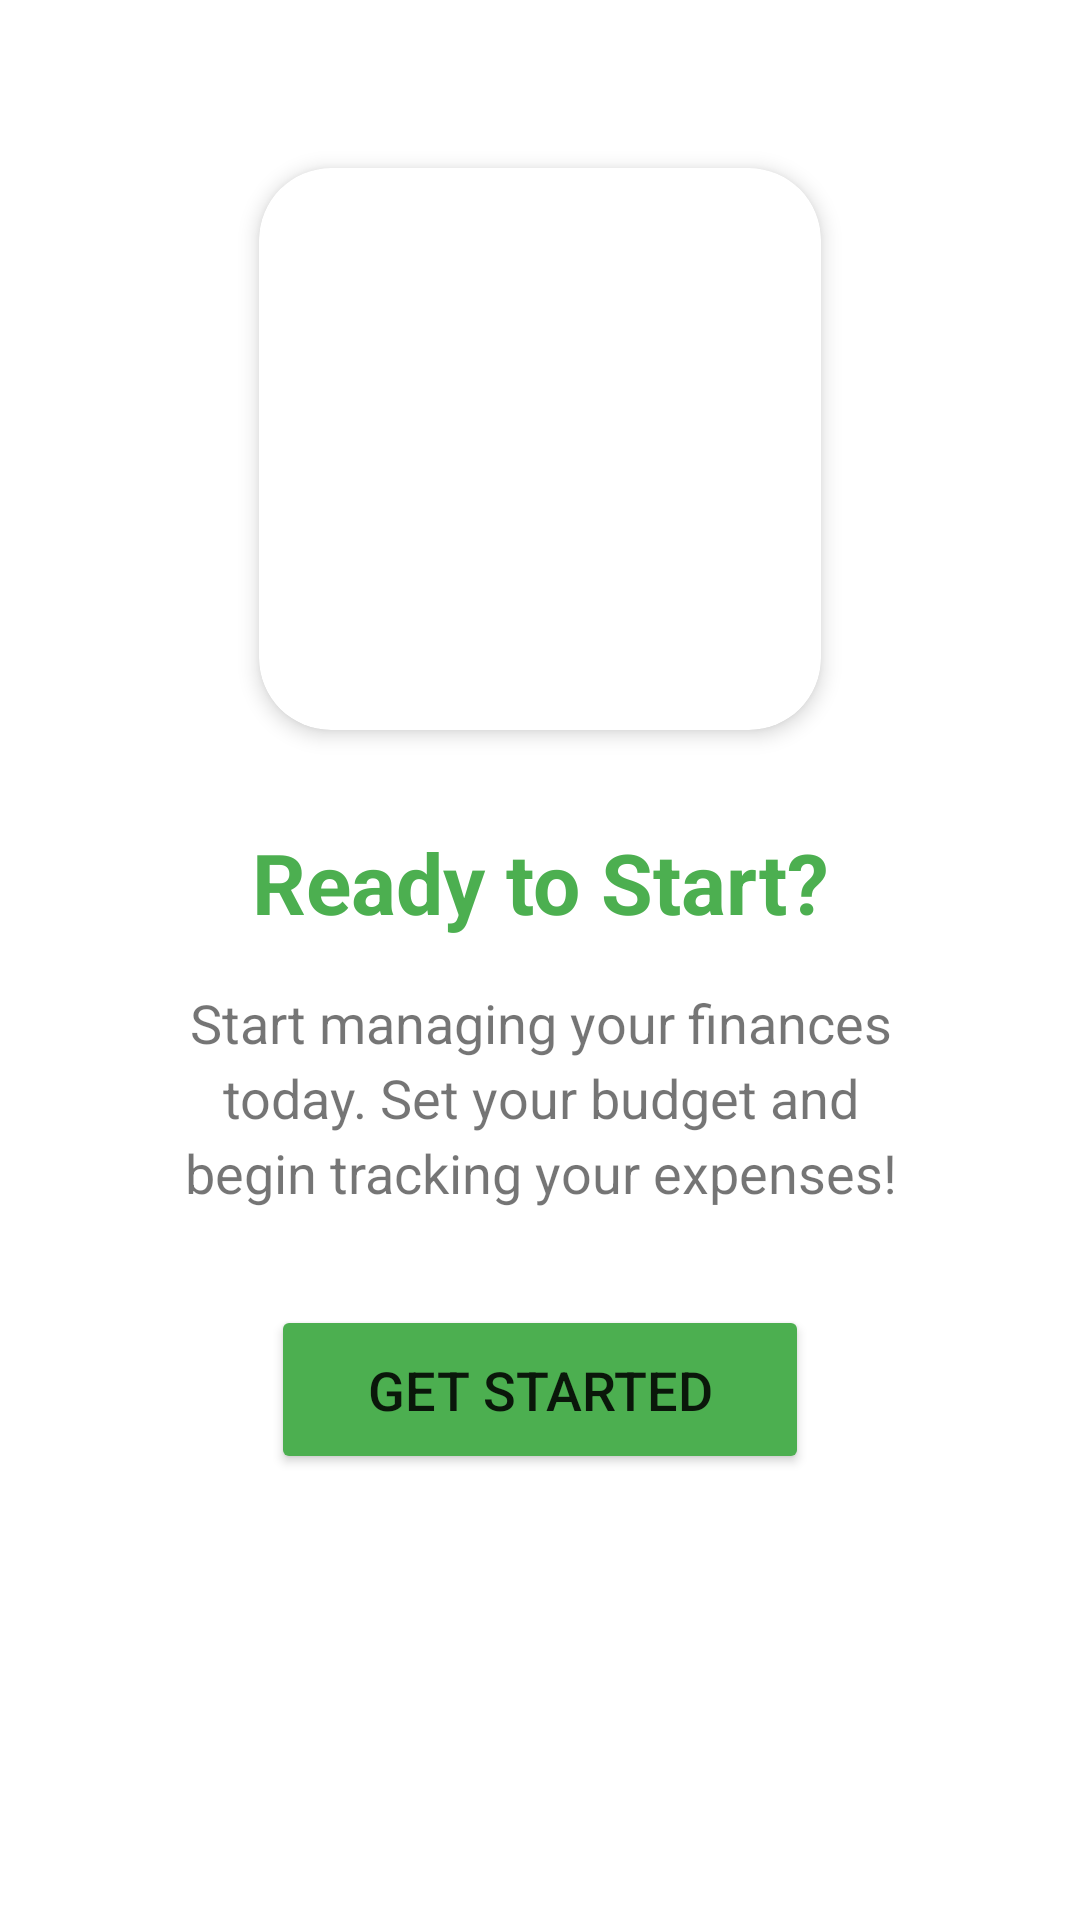

Write the Android layout XML for this screen, with the resource values it uses.
<!-- AndroidManifest.xml: application theme Theme.BudgetlyASuperSimpleFinanceTracker -->
<!-- res/layout/onboarding_screen3.xml -->
<?xml version="1.0" encoding="utf-8"?>
<androidx.constraintlayout.widget.ConstraintLayout xmlns:android="http://schemas.android.com/apk/res/android"
    xmlns:app="http://schemas.android.com/apk/res-auto"
    android:layout_width="match_parent"
    android:layout_height="match_parent"
    android:padding="24dp">

    <androidx.cardview.widget.CardView
        android:id="@+id/imageCard3"
        android:layout_width="0dp"
        android:layout_height="0dp"
        android:layout_marginTop="32dp"
        app:cardCornerRadius="24dp"
        app:cardElevation="4dp"
        app:layout_constraintDimensionRatio="1:1"
        app:layout_constraintEnd_toEndOf="parent"
        app:layout_constraintStart_toStartOf="parent"
        app:layout_constraintTop_toTopOf="parent"
        app:layout_constraintWidth_percent="0.6">

        <ImageView
            android:id="@+id/onboardingImage3"
            android:layout_width="match_parent"
            android:layout_height="match_parent"
            android:scaleType="centerCrop"
            android:src="@drawable/onboarding_image3"
            android:contentDescription="Get started illustration" />

    </androidx.cardview.widget.CardView>

    <TextView
        android:id="@+id/onboardingTitle3"
        android:layout_width="wrap_content"
        android:layout_height="wrap_content"
        android:layout_marginTop="32dp"
        android:text="Ready to Start?"
        android:textSize="28sp"
        android:textStyle="bold"
        android:textColor="?attr/colorPrimary"
        app:layout_constraintEnd_toEndOf="parent"
        app:layout_constraintStart_toStartOf="parent"
        app:layout_constraintTop_toBottomOf="@id/imageCard3" />

    <TextView
        android:id="@+id/onboardingDescription3"
        android:layout_width="0dp"
        android:layout_height="wrap_content"
        android:layout_marginTop="16dp"
        android:layout_marginStart="32dp"
        android:layout_marginEnd="32dp"
        android:gravity="center"
        android:text="Start managing your finances today. Set your budget and begin tracking your expenses!"
        android:textSize="18sp"
        android:lineSpacingExtra="4dp"
        app:layout_constraintEnd_toEndOf="parent"
        app:layout_constraintStart_toStartOf="parent"
        app:layout_constraintTop_toBottomOf="@id/onboardingTitle3" />

    <Button
        android:id="@+id/getStartedButton"
        android:layout_width="wrap_content"
        android:layout_height="wrap_content"
        android:layout_marginTop="32dp"
        android:text="Get Started"
        android:textSize="18sp"
        android:paddingStart="32dp"
        android:paddingEnd="32dp"
        android:paddingTop="16dp"
        android:paddingBottom="16dp"
        android:backgroundTint="?attr/colorPrimary"
        app:layout_constraintEnd_toEndOf="parent"
        app:layout_constraintStart_toStartOf="parent"
        app:layout_constraintTop_toBottomOf="@id/onboardingDescription3" />

</androidx.constraintlayout.widget.ConstraintLayout>
<!-- resources referenced by this layout -->
<resources>
  <style name="Theme.BudgetlyASuperSimpleFinanceTracker" parent="Theme.MaterialComponents.DayNight.NoActionBar">
          <item name="colorPrimary">@color/primary</item>
          <item name="colorPrimaryVariant">@color/primary_dark</item>
          <item name="colorOnPrimary">@color/white</item>
          <item name="android:statusBarColor">@color/white</item>
          <item name="android:windowLightStatusBar">true</item>
      </style>
  <color name="primary">#4CAF50</color>
  <color name="primary_dark">#388E3C</color>
  <color name="white">#FFFFFF</color>
</resources>
